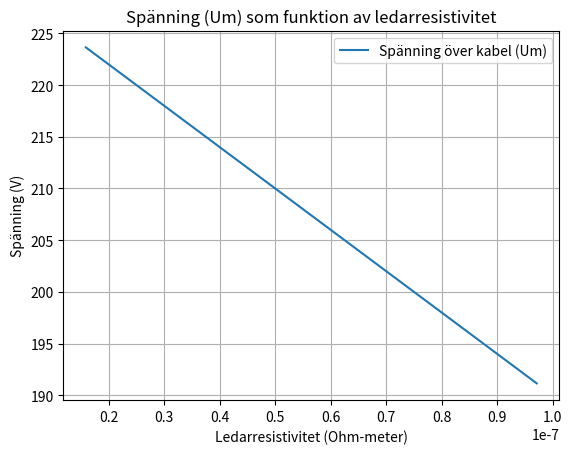

Recreate this plot in Python.
import matplotlib.pyplot as plt

# Funktion för att beräkna Um
def Um(Ue, Ie, L, A, rå):
    return Ue - (2 * rå * L / A) * Ie

# Konstanter
Ue = 230  # Spänning i Volt
Ie = 5.0  # Ström i Ampere
A = 2.5e-6  # Fast tvärsnittsarea (2.5 mm²)
L = 100  # Fast längd på kabeln i meter

# Lista med olika ledarresistiviteter (rå) i ohm-meter för olika material
rå_values = [1.59e-8, 1.68e-8, 2.44e-8, 5.60e-8, 9.71e-8]  # Resistivitet för olika material

# Beräkna Um för olika resistiviteter
Um_values_rå = [Um(Ue, Ie, L, A, rå) for rå in rå_values]

# Skapa en graf för spänning beroende på ledarresistivitet
plt.plot(rå_values, Um_values_rå, label="Spänning över kabel (Um)")
plt.xlabel('Ledarresistivitet (Ohm-meter)')
plt.ylabel('Spänning (V)')
plt.title('Spänning (Um) som funktion av ledarresistivitet')
plt.grid(True)
plt.legend()
plt.show()
